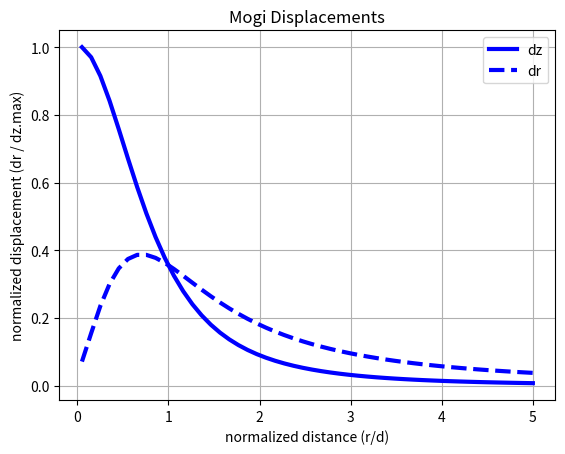

Source code (Python):
#!/usr/bin/env python3

"""
Created on Mon Mar 14 12:58:32 2022
[redacted]

This sub-module of geodezyx.geodyn contains functions to for forward 
volcano-geodesy analytic models.

[redacted]
https://github.com/scottyhq/cov9

The GeodeZYX Toolbox is a software for simple but useful
functions for Geodesy and Geophysics under the GNU GPL v3 License

Copyright (C) 2019 Pierre Sakic et al. (GFZ, [email redacted])
GitHub repository :
https://github.com/GeodeZYX/GeodeZYX-Toolbox_v4
"""



"""

"""
import numpy as np
import matplotlib.pyplot as plt

# =====================
# Inverse Models
# =====================
def invert(xargs,xcen,ycen,depth,dV):
    """
    Wrapper of mogi.forward to project to LOS and adjust arguments to work
    with scipy.omptimize.curvefit. Assumes UTM input for X and Y
    """
    #NOTE: nu fixed to default 0.25 by leaving out
    X,Y,incidence,heading = xargs
    ux, uy, uz = forward(X,Y,xcen,ycen,depth,dV)
    dataVec = np.dstack([ux, uy, uz])
    cart2los = -get_cart2los(incidence,heading)
    los = np.sum(dataVec * cart2los, axis=2)

    return los.ravel()


# =====================
# Forward Models
# =====================
def forward(x,y,xcen=0,ycen=0,d=3e3,dV=1e6,nu=0.25):
    """
    Calculates surface deformation based on point source

    References: Mogi 1958, Segall 2010 p.203

    Args:
    ------------------
    x: x-coordinate grid (m)
    y: y-coordinate grid (m)

    Kwargs:
    -----------------
    xcen: y-offset of point source epicenter (m)
    ycen: y-offset of point source epicenter (m)
    d: depth to point (m)
    dV: change in volume (m^3)
    nu: poisson's ratio for medium

    Returns:
    -------
    (ux, uy, uz)
    """
    # Center coordinate grid on point source
    x = x - xcen
    y = y - ycen

    # Convert to surface cylindrical coordinates
    th, rho = cart2pol(x,y)
    R = np.hypot(d,rho)

    # Mogi displacement calculation
    C = ((1-nu) / np.pi) * dV
    ur = C * rho / R**3
    uz = C * d / R**3

    ux, uy = pol2cart(th, ur)

    return np.array([ux,uy,uz])


def forward_dp(x,y,xcen=0,ycen=0,d=3e3,a=500,
               dP=100e6,mu=4e9,nu=0.25):
    """
    dP instead of dV, NOTE: dV = pi * dP * a**3 / mu
    981747.7 ~ 1e6
    """
    dV = dP2dV(dP,a,mu)
    return forward(x,y,xcen,ycen,d,dV,nu)


# =====================
# Utilities
# =====================
def dP2dV(dP,a,mu=4e9):
    dV = (np.pi * dP * a**3) / mu
    return dV

def dV2dP(dV,a,mu=4e9):
    dP = (dV * mu) / (np.pi * a**3)
    return dP

def cart2pol(x1,x2):
    theta = np.arctan2(x2,x1)
    r = np.hypot(x2,x1)
    return theta, r


def pol2cart(theta,r):
    x1 = r * np.cos(theta)
    x2 = r * np.sin(theta)
    return x1,x2

def get_cart2los(incidence,heading):
    '''
    coefficients for projecting cartesian displacements into LOS vector
    '''
    incidence = np.deg2rad(incidence)
    heading = np.deg2rad(heading)

    EW2los = np.sin(heading) * np.sin(incidence)
    NS2los = np.cos(heading) * np.sin(incidence)
    Z2los = -np.cos(incidence)

    cart2los = np.dstack([EW2los, NS2los, Z2los])

    return cart2los



# =====================
# Benchmark
# =====================
def benchmark():
    """
    Mogi Source in an elastic halfspace
    (Segall Figure 7.5)
    """
    # Set parameters
    params = dict(xcen = 0,
                  ycen = 0,
                  d = 3e3, #m
                  dV = 1e6, #m^3
                  nu = 0.25)
    depth = params['d']

    # 10km x 10km with 100m pixels
    x = np.linspace(-15000,15000,100)
    y = np.linspace(-15000,15000,100)
    X,Y = np.meshgrid(x,y)
    
    # Run mogi model with delta volume input
    dx,dy,dz = forward(X,Y,**params)
    dr = np.hypot(dx,dy)

    # Normalize results
    z = dz[50, 50:] / dz.max()
    r = dr[50, 50:] / dz.max()
    x = x[50:] / depth

    # Reproduce the figure
    fig = plt.figure()
    ax = fig.add_subplot(111)
    ax.plot(x, z,'b-', lw=3, label='dz')
    ax.plot(x, r,'b--', lw=3, label='dr')
    plt.legend()
    plt.grid(True)
    plt.title('Mogi Displacements')
    plt.xlabel('normalized distance (r/d)')
    plt.ylabel('normalized displacement (dr / dz.max)')
    plt.show()

    return z,r,x


# =====================
# Frontend
# =====================
def mogi_frontend(normalize=False,
                  params = None,
                  mesh_size=15000,
                  npts = 100,
                  color="blue",
                  figure=None,
                  label_lgd=""):
    """
    Mogi Source in an elastic halfspace
    (Segall Figure 7.5)
    """
    # Set parameters
    
    if not params:
        params = dict(xcen = 0,
                      ycen = 0,
                      d = 3e3, #m
                      dV = 1e6, #m^3
                      nu = 0.25)
    depth = params['d']
    
    x = np.linspace(-mesh_size,mesh_size,npts)
    y = np.linspace(-mesh_size,mesh_size,npts)
    X,Y = np.meshgrid(x,y)
    
    # Run mogi model with delta volume input
    dx,dy,dz = forward(X,Y,**params)
    dr = np.hypot(dx,dy)

    # Normalize results
    
    nptshalf =  int(npts/2)
    
    if normalize:
        z = dz[nptshalf, nptshalf:] / dz.max()
        r = dr[nptshalf, nptshalf:] / dz.max()
        x = x[nptshalf:] / depth
    else:
        z = dz[nptshalf, nptshalf:] 
        r = dr[nptshalf, nptshalf:]
        x = x[nptshalf:] 
        
    # Reproduce the figure
    if not figure:
        fig = plt.figure()
        ax = fig.add_subplot(111)
    else:
        fig = figure
        ax = plt.gca()
    
    ax.plot(x, z,'-', lw=3, label='dz ' + label_lgd,color=color)
    ax.plot(x, r,'--', lw=3, label='dr ' + label_lgd,color=color)
    plt.legend()
    plt.grid(True)
    plt.title('Mogi Displacements')
    
    if normalize:
        plt.xlabel('normalized distance (r/d, m)')
        plt.ylabel('normalized displacement (dr / dz.max, m)')
    else:
        plt.xlabel('distance (m)')
        plt.ylabel('displacement (m)')
        
    plt.show()
    
    return z,r,x



if __name__ == '__main__':
    zrxbench = benchmark()